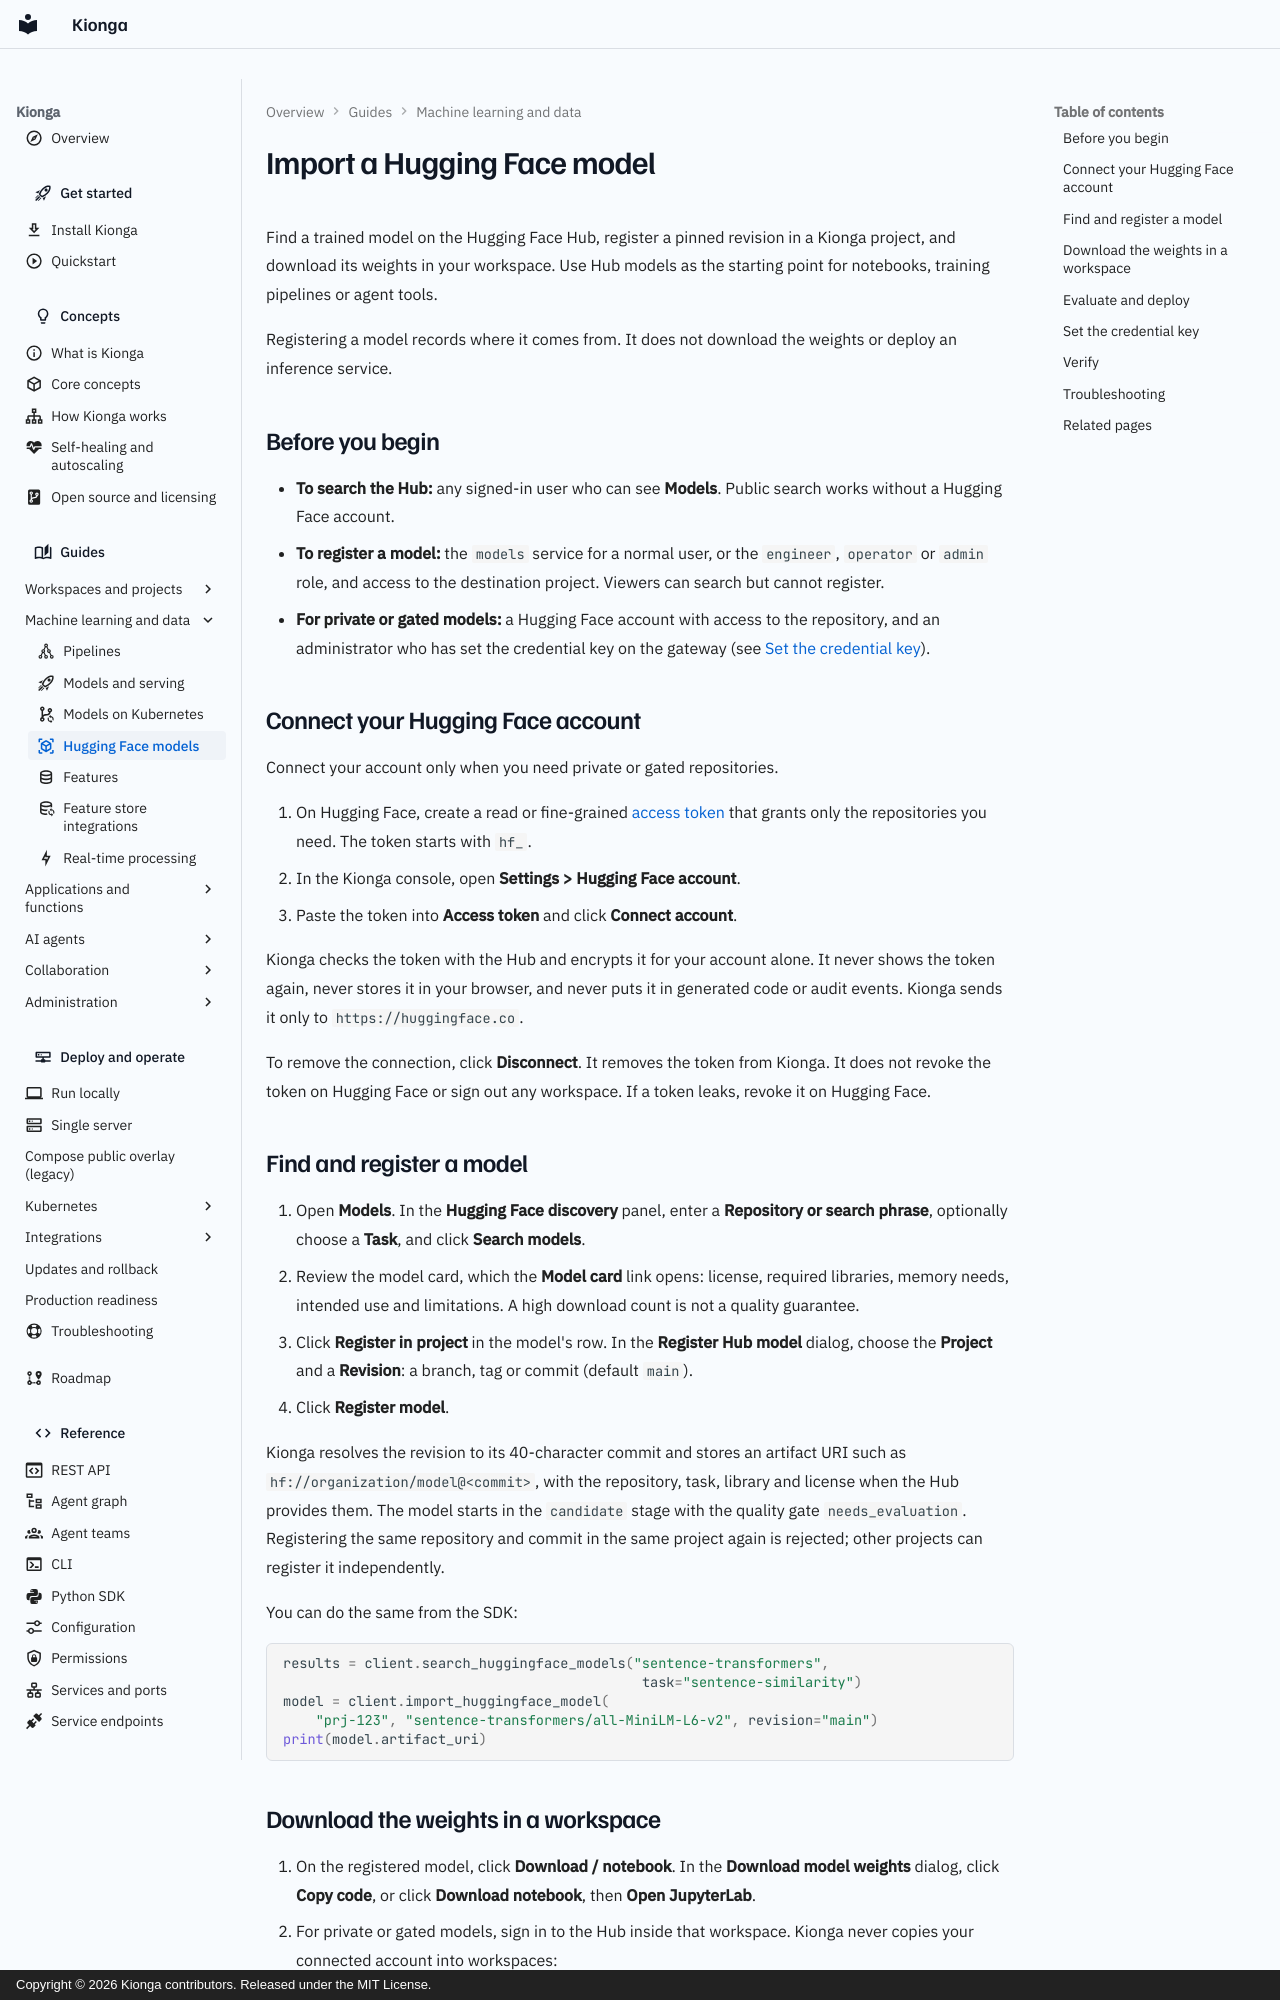

repository: kiongahq/docs · page: guides/huggingface/index.html · generator: mkdocs · copyright: Copyright © 2026 Kionga contributors. Released under the MIT License.

---
icon: material/cube-scan
description: Search the Hugging Face Hub from Kionga, register a pinned model revision in a project, connect a personal account for private models, and download the weights in your workspace.
---

# Import a Hugging Face model

Find a trained model on the Hugging Face Hub, register a pinned revision in a
Kionga project, and download its weights in your workspace. Use Hub models as the
starting point for notebooks, training pipelines or agent tools.

Registering a model records where it comes from. It does not download the
weights or deploy an inference service.

## Before you begin

- **To search the Hub:** any signed-in user who can see **Models**. Public
  search works without a Hugging Face account.
- **To register a model:** the `models` service for a normal user, or the
  `engineer`, `operator` or `admin` role, and access to the destination project.
  Viewers can search but cannot register.
- **For private or gated models:** a Hugging Face account with access to the
  repository, and an administrator who has set the credential key on the gateway
  (see [Set the credential key](#set-the-credential-key)).

## Connect your Hugging Face account

Connect your account only when you need private or gated repositories.

1. On Hugging Face, create a read or fine-grained
   [access token](https://huggingface.co/settings/tokens) that grants only the
   repositories you need. The token starts with `hf_`.
2. In the Kionga console, open **Settings > Hugging Face account**.
3. Paste the token into **Access token** and click **Connect account**.

Kionga checks the token with the Hub and encrypts it for your account alone. It
never shows the token again, never stores it in your browser, and never puts it
in generated code or audit events. Kionga sends it only to
`https://huggingface.co`.

To remove the connection, click **Disconnect**. It removes the token from Kionga. It does not revoke the token on
Hugging Face or sign out any workspace. If a token leaks, revoke it on Hugging
Face.

## Find and register a model

1. Open **Models**. In the **Hugging Face discovery** panel, enter a
   **Repository or search phrase**, optionally choose a **Task**, and click
   **Search models**.
2. Review the model card, which the **Model card** link opens: license, required
   libraries, memory needs, intended use and limitations. A high download count
   is not a quality guarantee.
3. Click **Register in project** in the model's row. In the **Register Hub
   model** dialog, choose the **Project** and a **Revision**: a branch, tag or
   commit (default `main`).
4. Click **Register model**.

Kionga resolves the revision to its 40-character commit and stores an artifact
URI such as `hf://organization/model@<commit>`, with the repository, task,
library and license when the Hub provides them. The model starts in the
`candidate` stage with the quality gate `needs_evaluation`. Registering the same
repository and commit in the same project again is rejected; other projects can
register it independently.

You can do the same from the SDK:

```python
results = client.search_huggingface_models("sentence-transformers",
                                            task="sentence-similarity")
model = client.import_huggingface_model(
    "prj-123", "sentence-transformers/all-MiniLM-L6-v2", revision="main")
print(model.artifact_uri)
```
